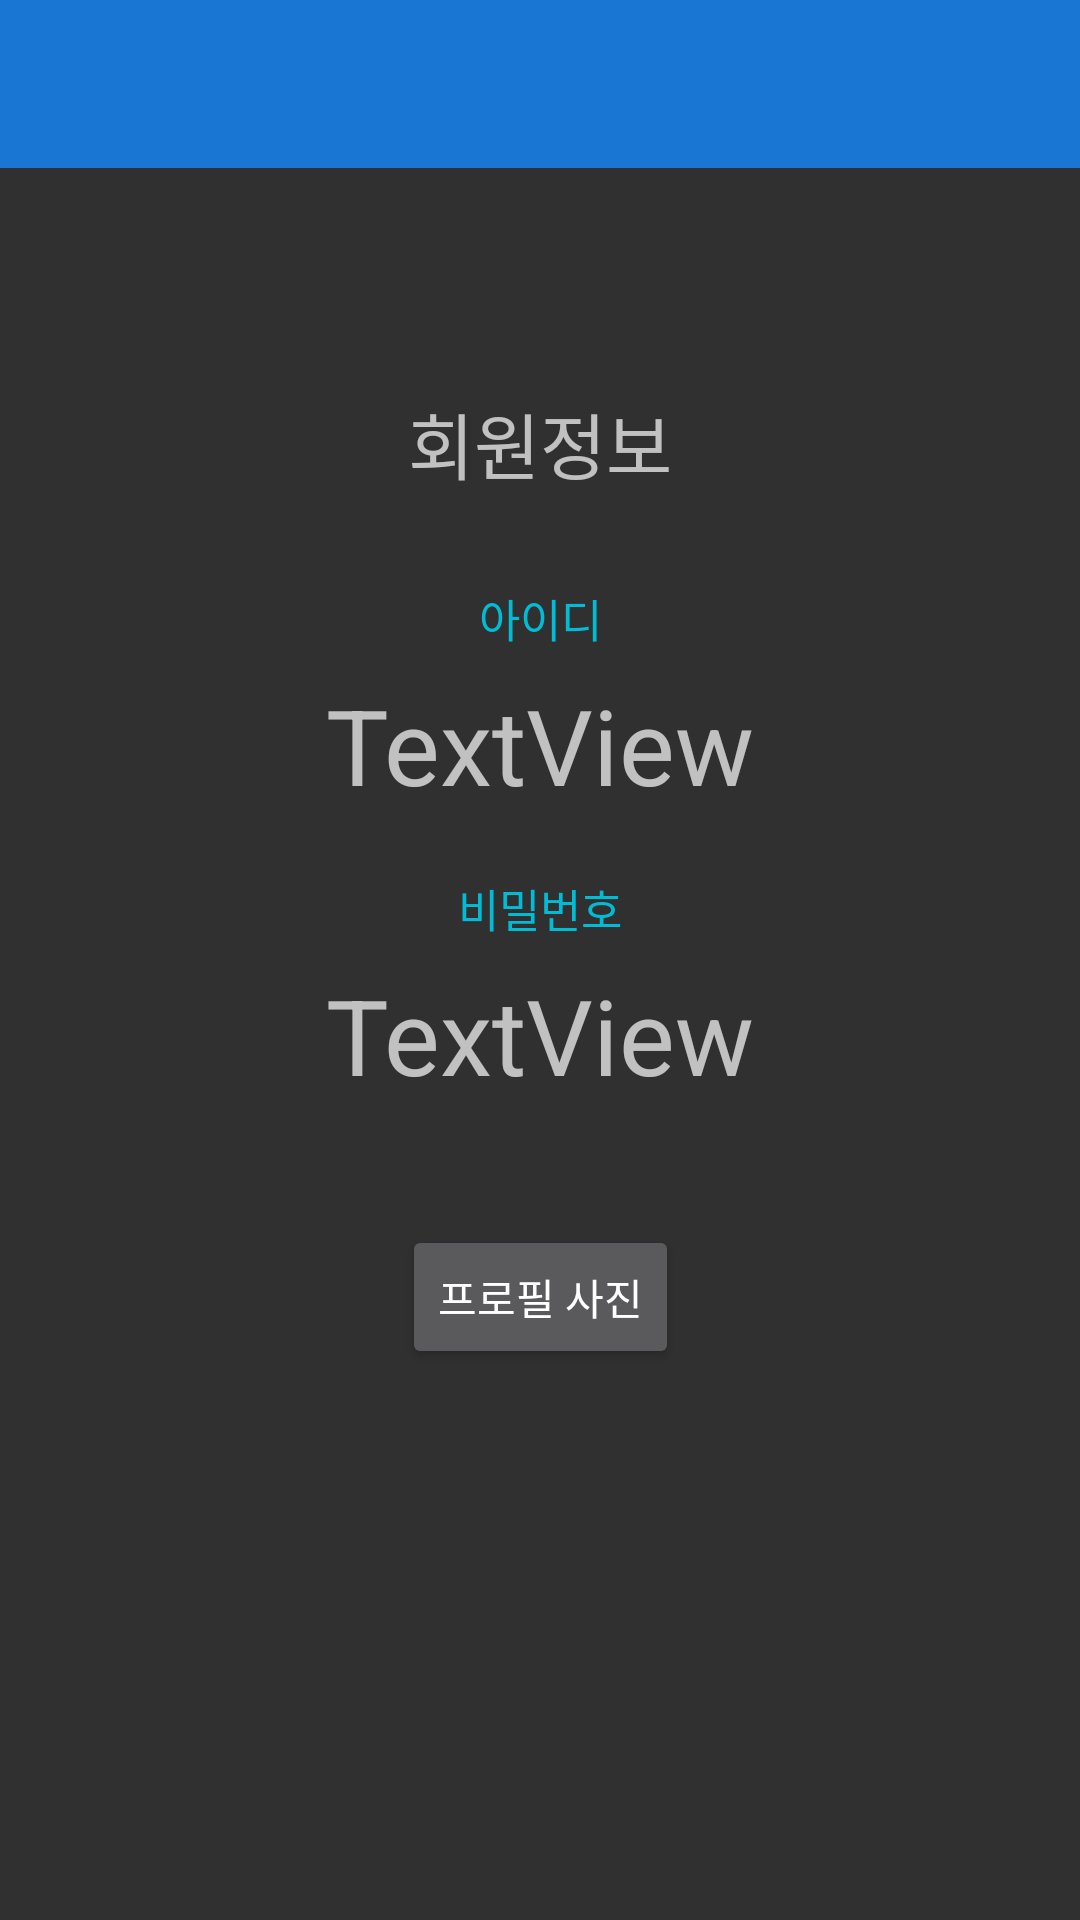

Android layout source for this screen:
<!-- AndroidManifest.xml: application theme Theme.Design.NoActionBar -->
<!-- res/layout/activity_main.xml -->
<?xml version="1.0" encoding="utf-8"?>
<layout xmlns:android="http://schemas.android.com/apk/res/android"
    xmlns:app="http://schemas.android.com/apk/res-auto"
    xmlns:tools="http://schemas.android.com/tools"  >

    <data>
        <variable
            name="vw"
            type="com.example.loginregisterexample.MainActivity" />

        <variable
            name="vm"
            type="com.example.loginregisterexample.MainViewModel" />


    </data>
    <androidx.constraintlayout.widget.ConstraintLayout
        android:layout_width="match_parent"
        android:layout_height="match_parent"
        android:layout_gravity="center">
        <com.google.android.material.appbar.AppBarLayout
        android:layout_width="match_parent"
        android:layout_height="wrap_content"
        tools:ignore="MissingConstraints">

        <androidx.appcompat.widget.Toolbar
            android:id="@+id/settings_toolbar"
            android:layout_width="match_parent"
            android:layout_height="?attr/actionBarSize"
            android:background="#1976D2"
            app:layout_collapseMode="pin">

        </androidx.appcompat.widget.Toolbar>
    </com.google.android.material.appbar.AppBarLayout>


        <FrameLayout
        android:layout_width="match_parent"
        android:layout_height="match_parent">


            <ImageView
                android:id="@+id/userDetail"
                android:layout_width="250dp"
                android:layout_height="290dp"
                android:layout_gravity="center"
                android:layout_marginTop="220dp"
                android:src="@drawable/ic_launcher_foreground"
                android:visibility="invisible" />

        </FrameLayout>
    <TextView
        android:id="@+id/textView5"
        android:layout_width="wrap_content"
        android:layout_height="wrap_content"
        android:layout_marginTop="130dp"
        android:text="회원정보"
        android:textSize="24sp"
        app:layout_constraintEnd_toEndOf="parent"
        app:layout_constraintStart_toStartOf="parent"
        app:layout_constraintTop_toTopOf="parent" />

    <TextView
        android:id="@+id/textView4"
        android:layout_width="wrap_content"
        android:layout_height="wrap_content"
        android:layout_marginStart="8dp"
        android:layout_marginTop="30dp"
        android:layout_marginEnd="8dp"
        android:text="아이디"
        android:textColor="#00BCD4"
        android:textSize="15sp"
        app:layout_constraintEnd_toEndOf="parent"
        app:layout_constraintStart_toStartOf="parent"
        app:layout_constraintTop_toBottomOf="@+id/textView5" />

    <TextView
        android:id="@+id/tv_passWord"
        android:layout_width="wrap_content"
        android:layout_height="wrap_content"
        android:layout_marginStart="8dp"
        android:layout_marginTop="8dp"
        android:layout_marginEnd="8dp"
        android:text="TextView"
        android:textSize="35sp"
        app:layout_constraintEnd_toEndOf="parent"
        app:layout_constraintStart_toStartOf="parent"
        app:layout_constraintTop_toBottomOf="@+id/textView2" />

    <TextView
        android:id="@+id/textView2"
        android:layout_width="wrap_content"
        android:layout_height="wrap_content"
        android:layout_marginStart="8dp"
        android:layout_marginTop="20dp"
        android:layout_marginEnd="8dp"
        android:text="비밀번호"
        android:textColor="#00BCD4"
        android:textSize="15sp"
        app:layout_constraintEnd_toEndOf="parent"
        app:layout_constraintStart_toStartOf="parent"
        app:layout_constraintTop_toBottomOf="@+id/tv_id" />

    <TextView
        android:id="@+id/tv_id"
        android:layout_width="wrap_content"
        android:layout_height="wrap_content"
        android:layout_marginStart="8dp"
        android:layout_marginTop="8dp"
        android:layout_marginEnd="8dp"
        android:text="TextView"
        android:textSize="35sp"
        app:layout_constraintEnd_toEndOf="parent"
        app:layout_constraintStart_toStartOf="parent"
        app:layout_constraintTop_toBottomOf="@+id/textView4" />

    <Button
        android:id="@+id/btn_detail"
        android:layout_width="wrap_content"
        android:layout_height="wrap_content"
        android:layout_marginStart="8dp"
        android:layout_marginTop="40dp"
        android:layout_marginEnd="8dp"
        android:text="프로필 사진"
        app:layout_constraintEnd_toEndOf="parent"
        app:layout_constraintStart_toStartOf="parent"
        app:layout_constraintTop_toBottomOf="@+id/tv_passWord" />
    </androidx.constraintlayout.widget.ConstraintLayout>

</layout>
<!-- resources referenced by this layout -->
<resources>

</resources>
